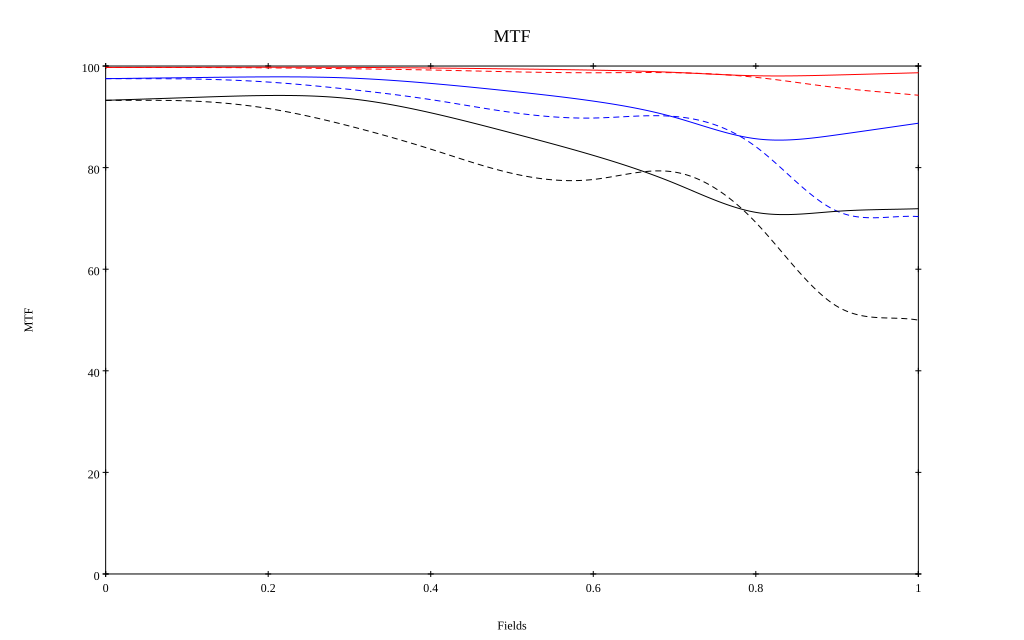

The file beside this chart, header and first rows:
, 0, 0.1, 0.2, 0.3, 0.4, 0.5, 0.6, 0.7, 0.8, 0.9, 1
10 sag, 0.997, 0.997, 0.998, 0.997, 0.996, 0.994, 0.992, 0.988, 0.981, 0.982, 0.987
10 tan, 0.997, 0.997, 0.996, 0.995, 0.992, 0.989, 0.987, 0.987, 0.978, 0.957, 0.943
30 sag, 0.975, 0.977, 0.979, 0.976, 0.966, 0.95, 0.931, 0.899, 0.857, 0.865, 0.887
30 tan, 0.975, 0.975, 0.968, 0.954, 0.934, 0.909, 0.898, 0.901, 0.841, 0.714, 0.704
50 sag, 0.932, 0.938, 0.942, 0.936, 0.908, 0.868, 0.824, 0.769, 0.712, 0.714, 0.719
50 tan, 0.933, 0.931, 0.916, 0.882, 0.836, 0.789, 0.777, 0.791, 0.692, 0.527, 0.5
